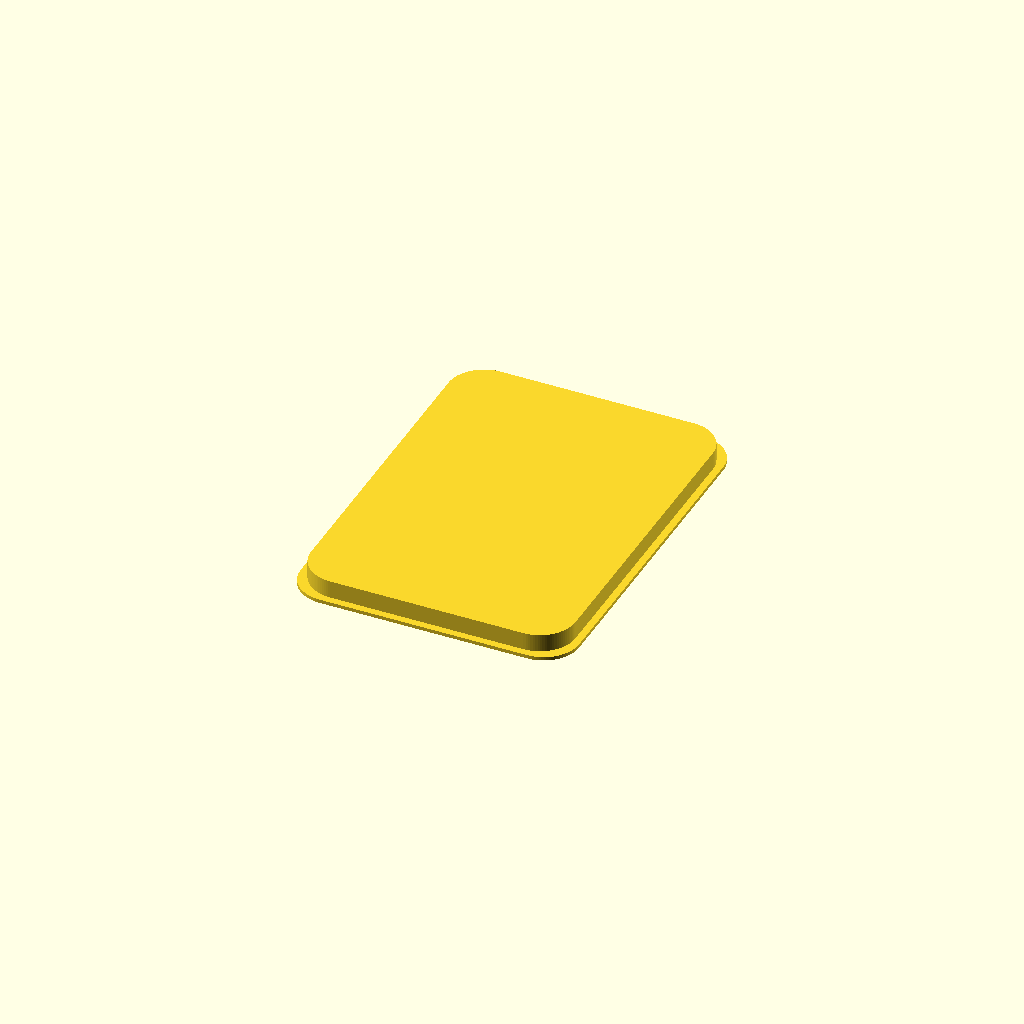
Cell 1: rendered with the file's own defaults.
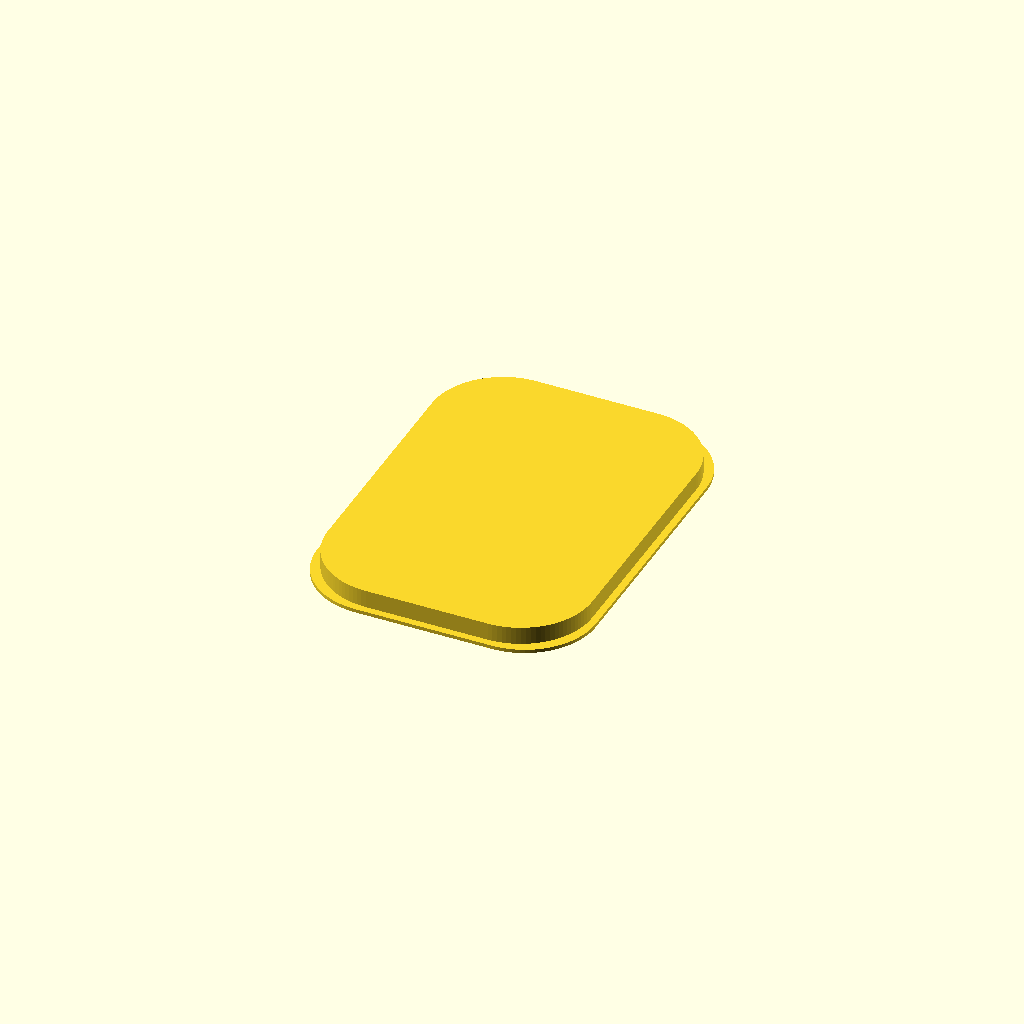
Cell 2: CORNER_DIA = 20 (everything else at default).
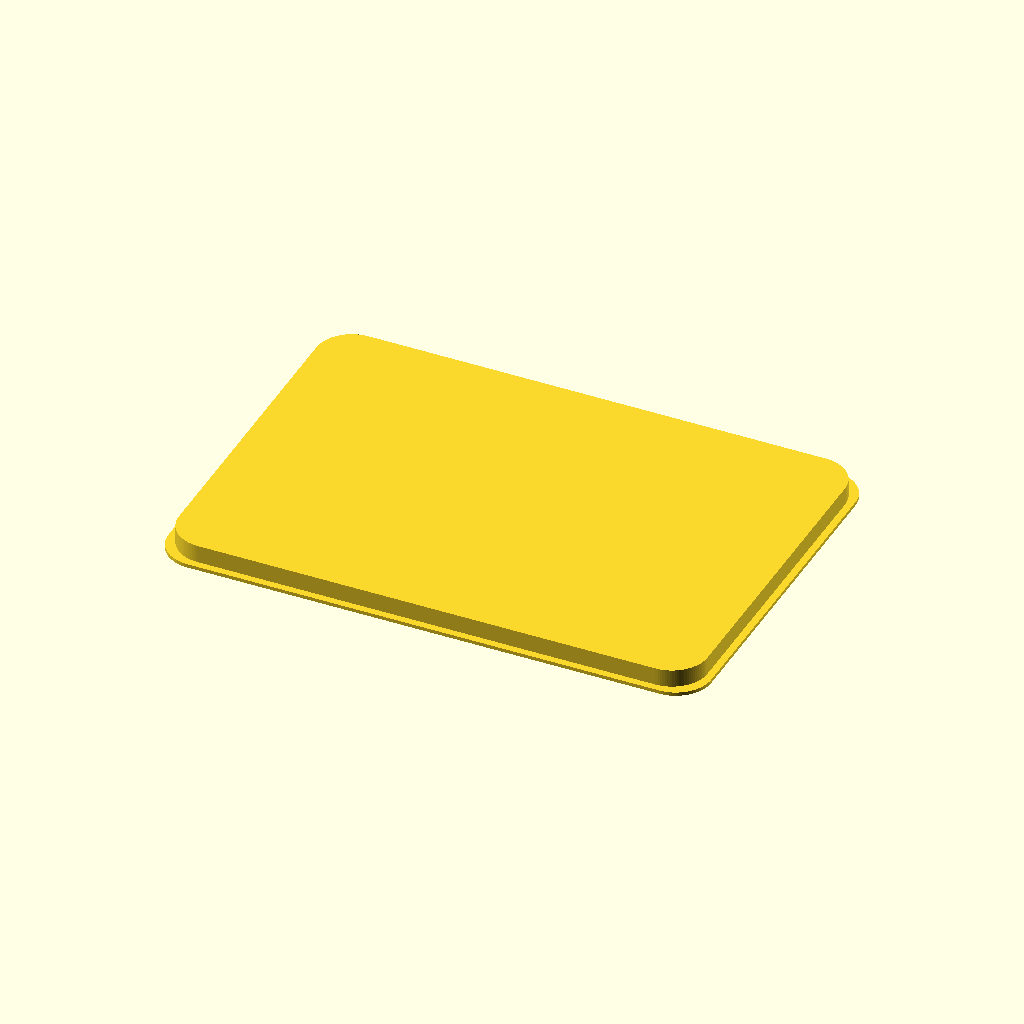
Cell 3 — WIDTH set to 74.4, the other parameters unchanged.
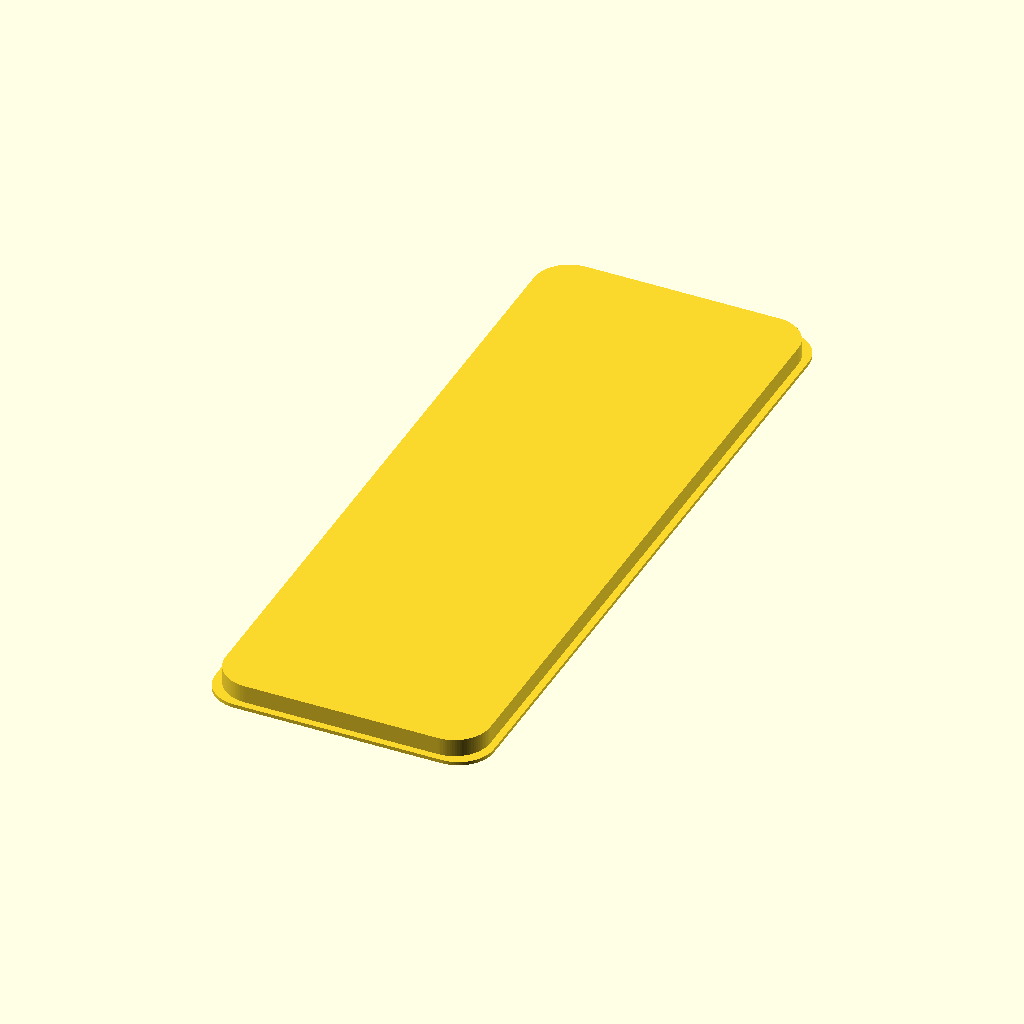
Cell 4: LENGTH = 103 (everything else at default).
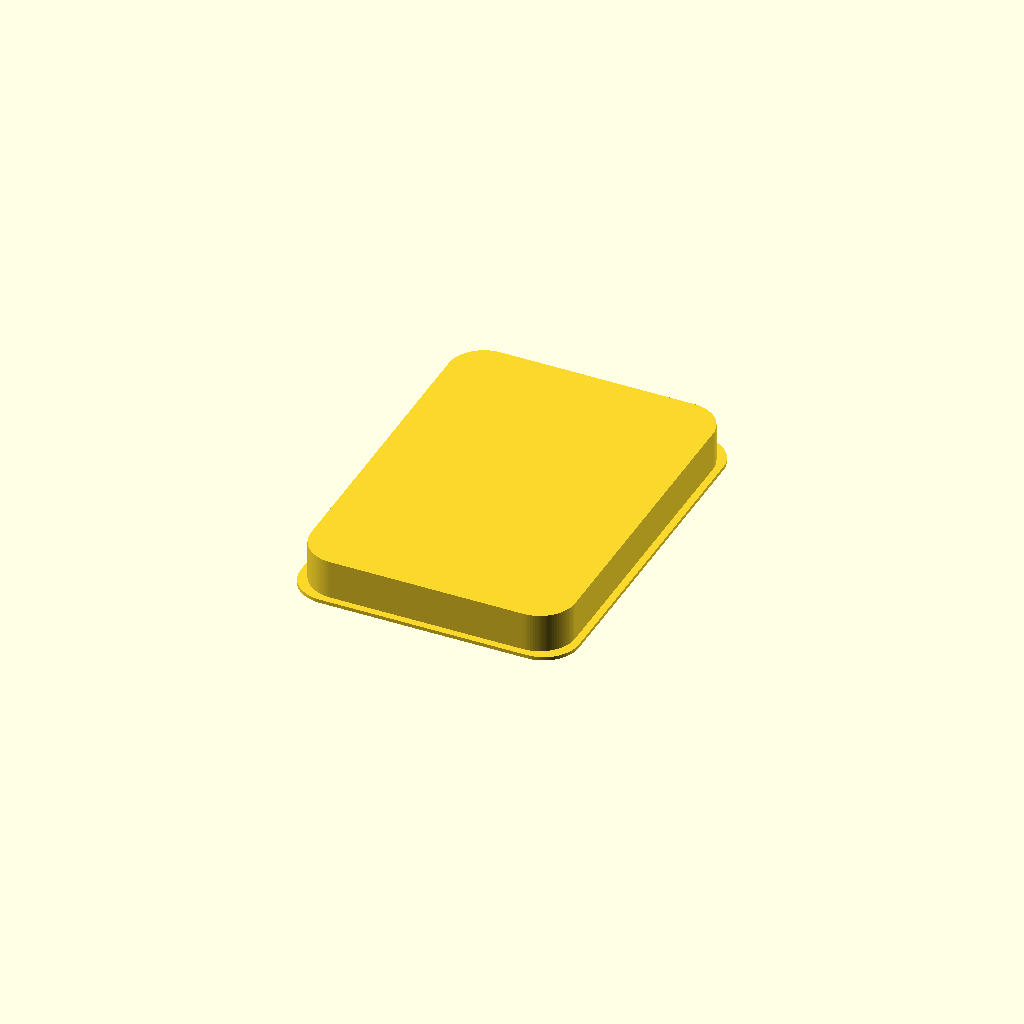
Cell 5 — THICKNESS set to 6, the other parameters unchanged.
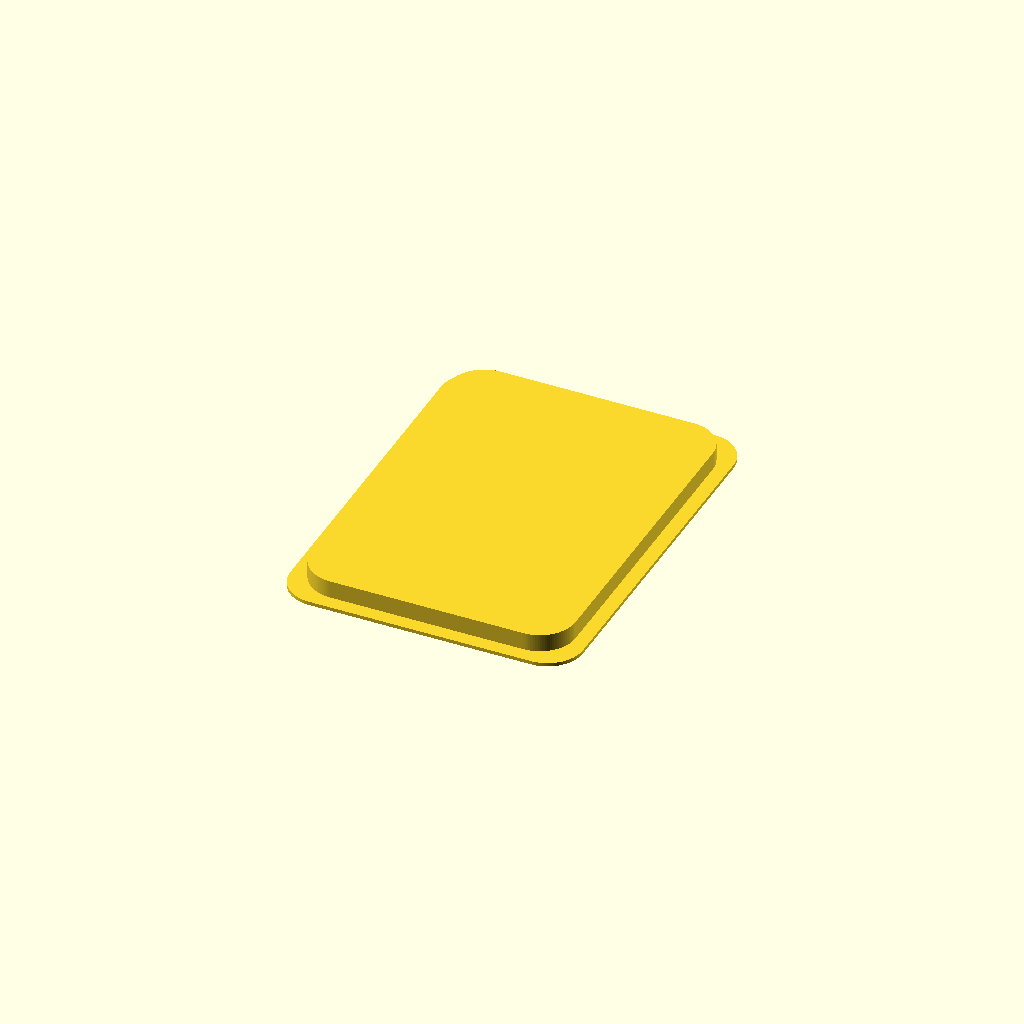
Cell 6: the same model with LIP_WIDTH = 2.
All cells are drawn from one camera (rotation 55°, 0°, 25°, orthographic, colour scheme Cornfield), so only the parameter changes between them.
OpenSCAD source file generic-parts/window-plug.scad:
// Mac Pro 5.1 drive bay cover
//*
CORNER_DIA = 10;
WIDTH = 37.2;
LENGTH = 51.5;
THICKNESS = 3;
LIP_WIDTH = 1;
LIP_THICKNESS = 0.5;
/**/

// Mac Pro 5.1 CD flap cover
/*
CORNER_DIA = 6;
WIDTH = 17.1;
LENGTH = 162.5;
THICKNESS = 3;
LIP_WIDTH = 1;
LIP_THICKNESS = 1.5;
/**/

$fn = 100;

module rounded_rect(width, length, height, corner_dia) {
  hull() {
    for(i = [-1, 1]) {
      for(j = [-1, 1]) {
        translate([i * (width - corner_dia)/2, j * (length - corner_dia)/2])
        cylinder(d = corner_dia, h = height);
      }
    }
  }
}

rounded_rect(WIDTH + LIP_WIDTH * 2, LENGTH + LIP_WIDTH * 2, LIP_THICKNESS, CORNER_DIA);
rounded_rect(WIDTH, LENGTH, THICKNESS, CORNER_DIA);
Customizer parameters (derived from the source; name, type, default, range or options):
CORNER_DIA: number, default 10
WIDTH: number, default 37.2
LENGTH: number, default 51.5
THICKNESS: number, default 3
LIP_WIDTH: number, default 1
LIP_THICKNESS: number, default 0.5
